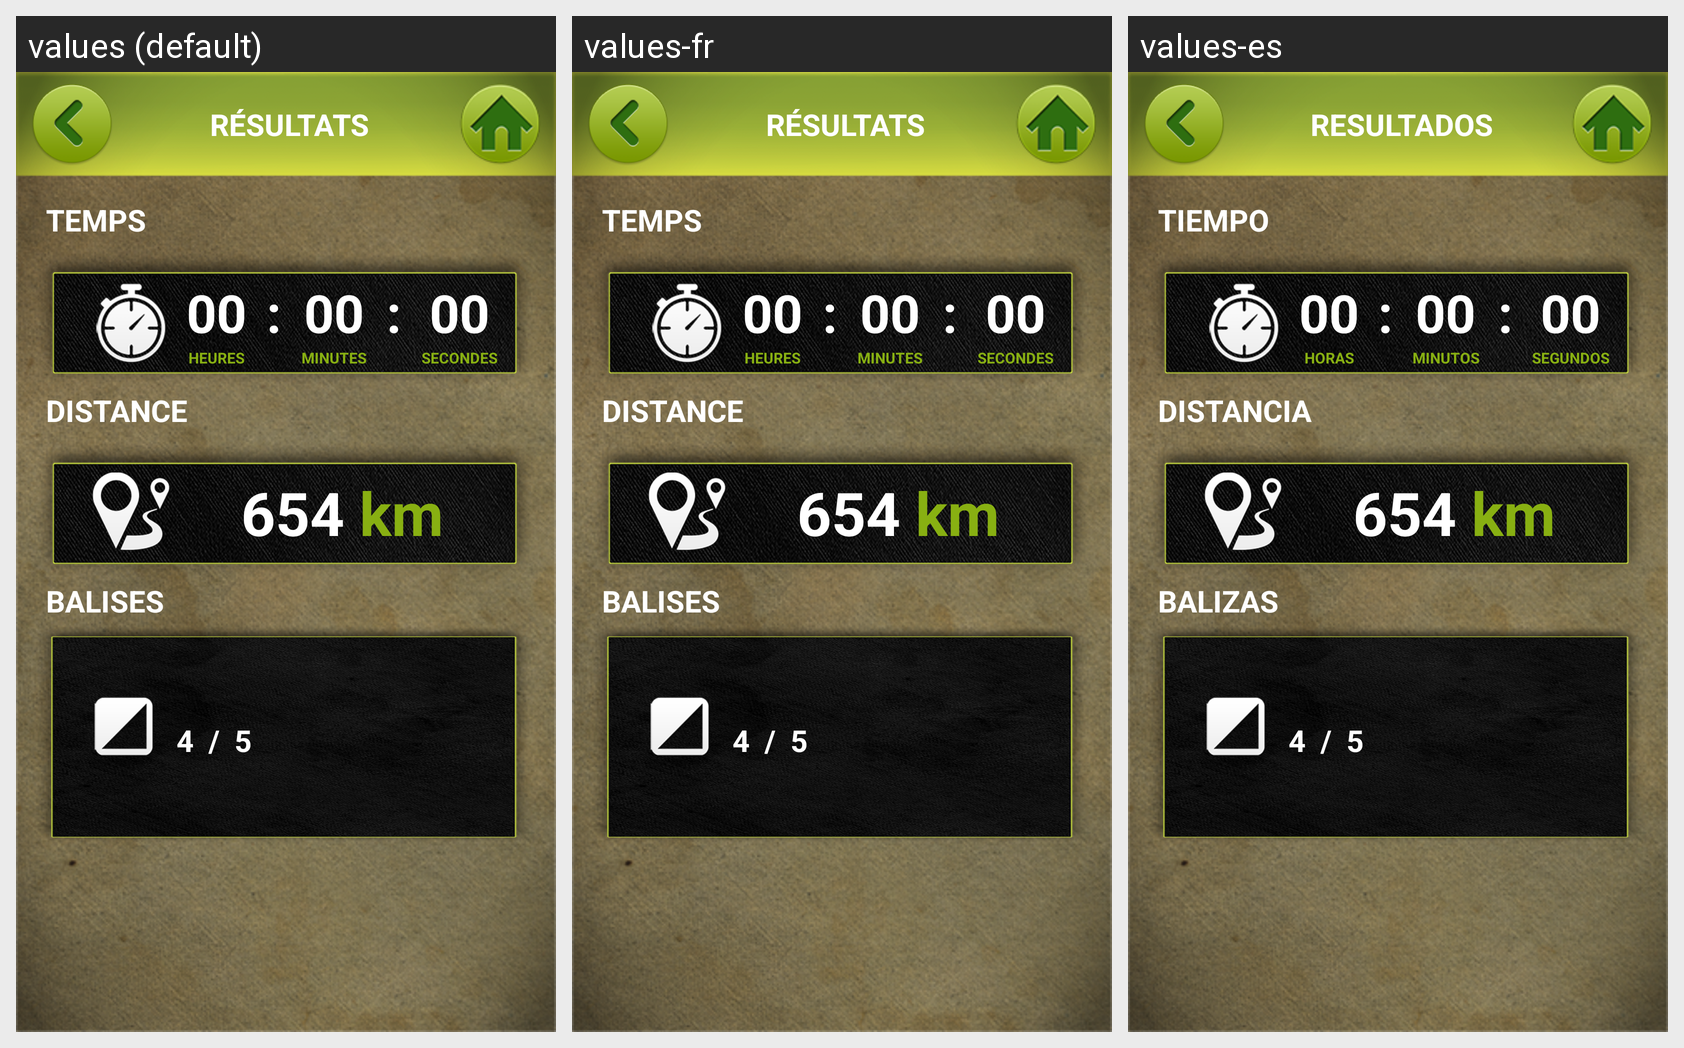

The same Android screen rendered under several of its app's locales, left to right. List the strings drawn on it with the default value and each locale's translation.
Android screen res/layout/feed_activity_results.xml rendered under 3 locales, left to right: values (default), values-fr, values-es. Device: Nexus 5 (rendered at 1080×1920; each locale shown at half size, 540×960, under a caption strip naming it); theme AppTheme.
Strings drawn on this screen, with the default value and each locale's value (text and hints the layout hard-codes, and strings that could not be matched under every locale, appear in the picture but are not listed):

results
  values: Résultats
  values-fr: Résultats
  values-es: Resultados

time
  values: TEMPS
  values-fr: TEMPS
  values-es: TIEMPO

hours
  values: HEURES
  values-fr: HEURES
  values-es: HORAS

minutes
  values: MINUTES
  values-fr: MINUTES
  values-es: MINUTOS

seconds
  values: SECONDES
  values-fr: SECONDES
  values-es: SEGUNDOS

distance
  values: DISTANCE
  values-fr: DISTANCE
  values-es: DISTANCIA

balises
  values: BALISES
  values-fr: BALISES
  values-es: BALIZAS
